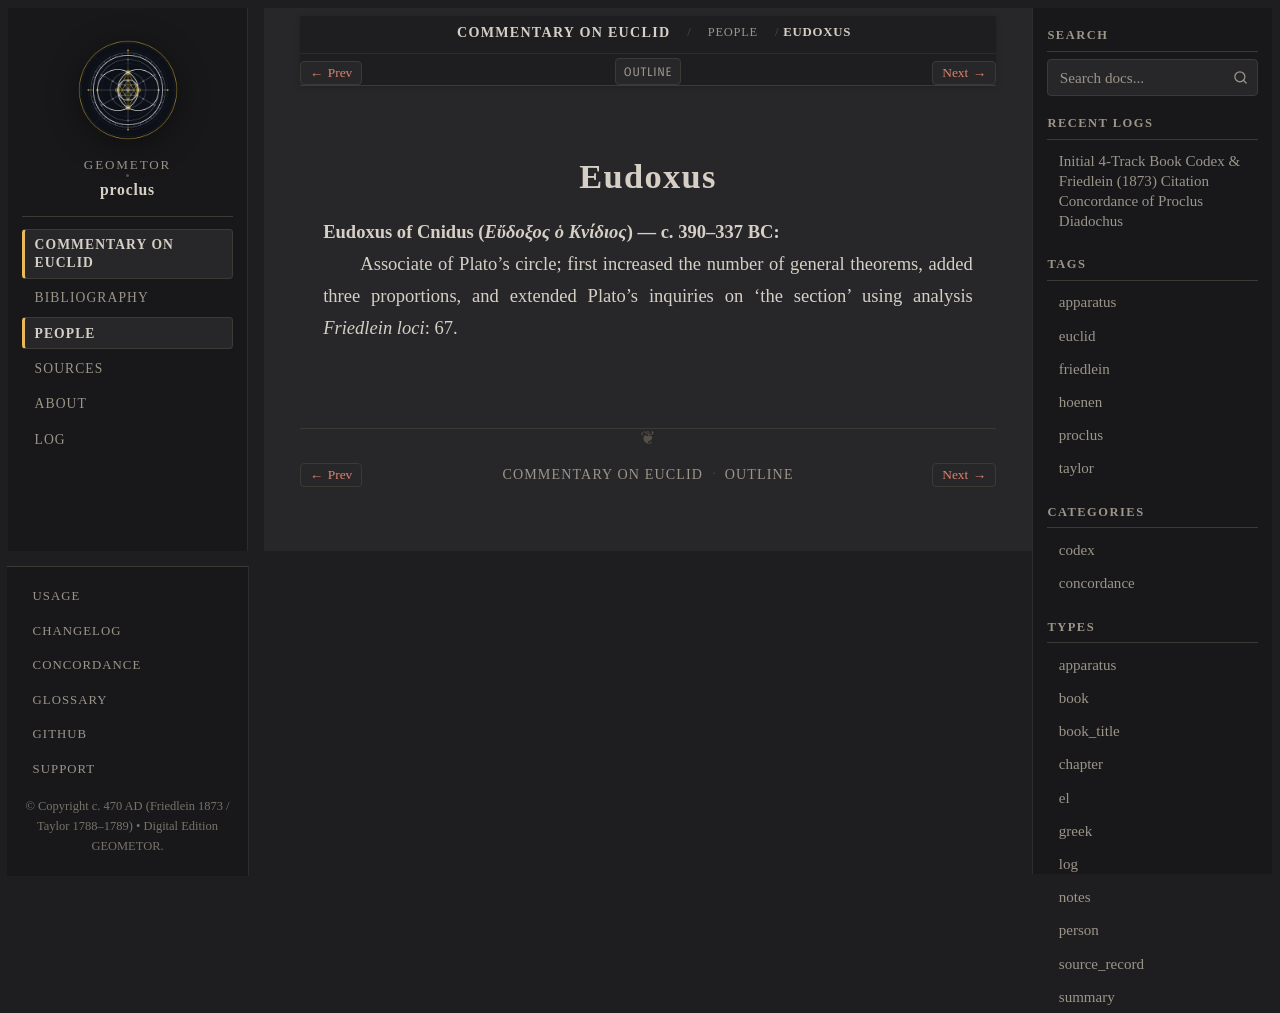

repository: geometor/proclus · page: in_euclidem/people/eudoxus.html · generator: sphinx

:type: person
:layout: book
:lifespan: Εὔδοξος ὁ Κνίδιος
:excerpt: Eudoxus of Cnidus (Εὔδοξος ὁ Κνίδιος) — c. 390–337 BC

.. _person-eudoxus:

Eudoxus
=======

**Eudoxus of Cnidus** (*Εὔδοξος ὁ Κνίδιος*) — c. 390–337 BC
  Associate of Plato's circle; first increased the number of general theorems, added three proportions, and extended Plato's inquiries on 'the section' using analysis
  *Friedlein loci*: 67.
